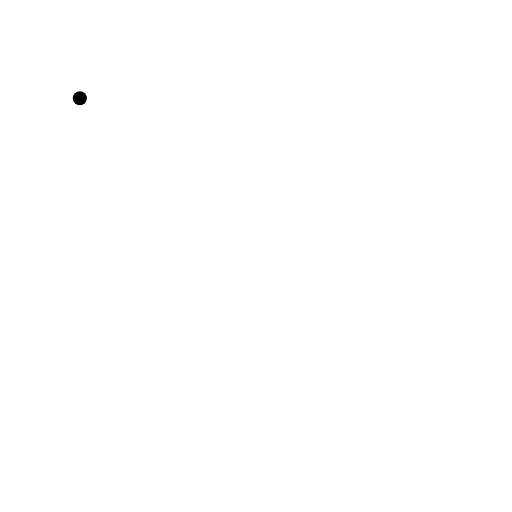
t = 0.00 s
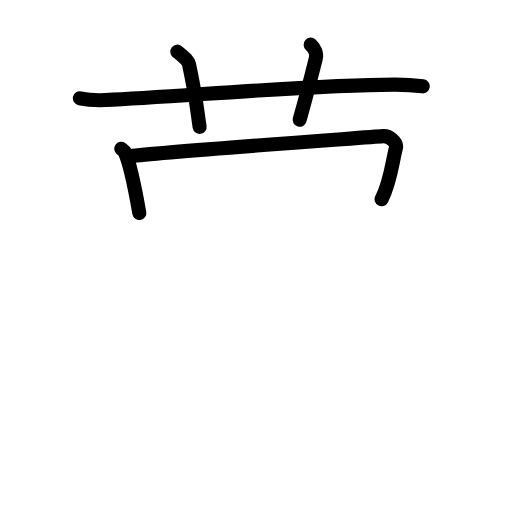
t = 4.42 s
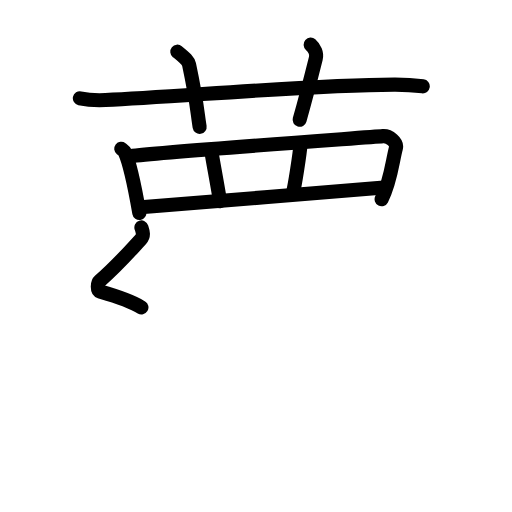
t = 8.81 s
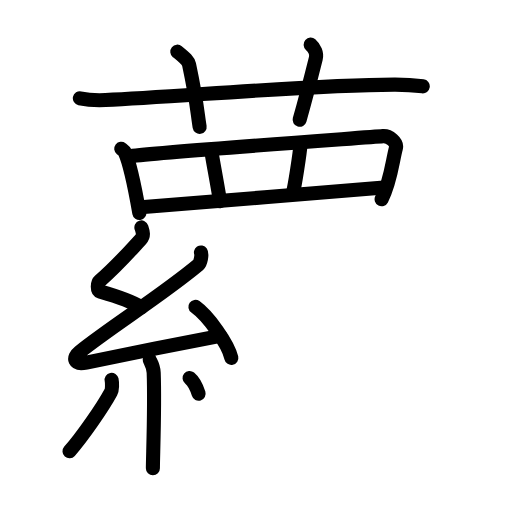
t = 13.25 s
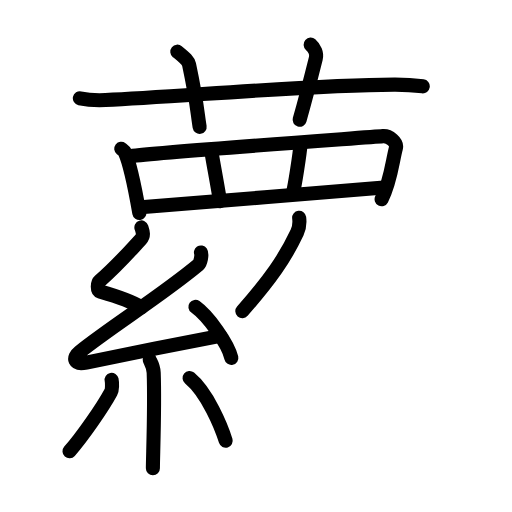
t = 14.88 s
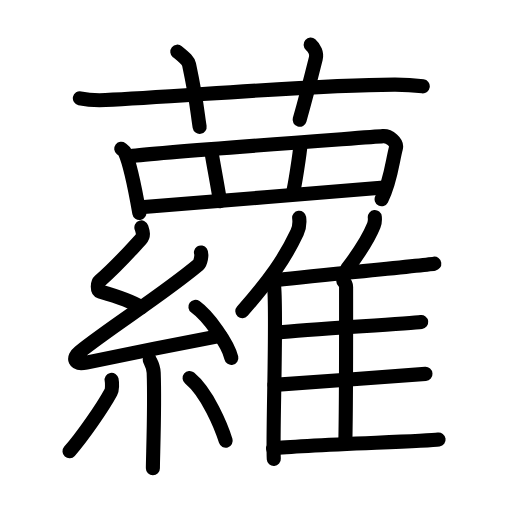
t = 22.00 s

The animated SVG that drew these frames (rendered in a browser with its animation timeline set to each time). Animation: 61 SMIL elements (animate=61); one cycle of 22.00 s.

<?xml version="1.0" encoding="UTF-8"?>
<!--
AniKanjiVG is licensed by CC-BY-SA Paul C. Sommerhoff (https://bitbucket.org/sommerhoff/anikanjivg).
AniKanjiVG uses KanjiVG which is licensed by CC-BY-SA Ulrich Apel (http://kanjivg.tagaini.net).
See also http://creativecommons.org/licenses/by-sa/3.0/
-->
<svg xmlns:kvg='http://kanjivg.tagaini.net' xmlns='http://www.w3.org/2000/svg' width='109' height='109' viewBox='0 0 109 109' style='fill:none;stroke:#000000;stroke-width:3;stroke-linecap:round;stroke-linejoin:round;' id="kvg:kanji_0863f"><g id="kvg:0863f" kvg:element="蘿"><g id="kvg:0863f-g1" kvg:element="艹" kvg:variant="true" kvg:original="艸" kvg:position="top" kvg:radical="general"><path id="kvg:0863f-s1" kvg:type="㇐" d="M17,20.92c1.73,0.38,3.73,0.46,5.46,0.38c15.86-0.7,43.22-3.24,61.5-3.29c2.88-0.01,4.6,0.18,6.04,0.37"><animate attributeName="d" begin="0.0s" dur="0.3333333333333333s" from="M17,20.92C17,20.92,17,20.92,17,20.92" to="M17,20.92c1.73,0.38,3.73,0.46,5.46,0.38" />
<animate attributeName="d" begin="0.3333333333333333s" dur="0.3333333333333333s" from="M17,20.92c1.73,0.38,3.73,0.46,5.46,0.38c0,0,0,0,0,0,0" to="M17,20.92c1.73,0.38,3.73,0.46,5.46,0.38c15.86-0.7,43.22-3.24,61.5-3.29" />
<animate attributeName="d" begin="0.6666666666666666s" dur="0.3333333333333333s" from="M17,20.92c1.73,0.38,3.73,0.46,5.46,0.38c15.86-0.7,43.22-3.24,61.5-3.29c0,0,0,0,0,0,0" to="M17,20.92c1.73,0.38,3.73,0.46,5.46,0.38c15.86-0.7,43.22-3.24,61.5-3.29c2.88-0.01,4.6,0.18,6.04,0.37" />
</path>
<path id="kvg:0863f-s2" kvg:type="㇑a" d="M37.75,11c1.75,1.43,2.31,1.87,2.5,2.75C42,22,42,24,42.5,27"><animate attributeName="d" begin="1.0s" dur="0.5s" from="M37.75,11C37.75,11,37.75,11,37.75,11" to="M37.75,11c1.75,1.43,2.31,1.87,2.5,2.75" />
<animate attributeName="d" begin="1.5s" dur="0.5s" from="M37.75,11c1.75,1.43,2.31,1.87,2.5,2.75c0,0,0,0,0,0,0" to="M37.75,11c1.75,1.43,2.31,1.87,2.5,2.75C42,22,42,24,42.5,27" />
<animate attributeName="d" begin="0s" dur="1.0s" from="M-100,-100" to="M-100,-100" />
</path>
<path id="kvg:0863f-s3" kvg:type="㇑a" d="M66.13,9.5c0.83,0.74,1.38,1.86,1.1,2.94c-0.83,3.31-2.25,8.83-3.44,13.06"><animate attributeName="d" begin="2.0s" dur="0.5s" from="M66.13,9.5C66.13,9.5,66.13,9.5,66.13,9.5" to="M66.13,9.5c0.83,0.74,1.38,1.86,1.1,2.94" />
<animate attributeName="d" begin="2.5s" dur="0.5s" from="M66.13,9.5c0.83,0.74,1.38,1.86,1.1,2.94c0,0,0,0,0,0,0" to="M66.13,9.5c0.83,0.74,1.38,1.86,1.1,2.94c-0.83,3.31-2.25,8.83-3.44,13.06" />
<animate attributeName="d" begin="0s" dur="2.0s" from="M-100,-100" to="M-100,-100" />
</path>
</g>
<g id="kvg:0863f-g2" kvg:element="羅" kvg:position="bottom"><g id="kvg:0863f-g3" kvg:element="罒" kvg:variant="true" kvg:original="网" kvg:position="top"><path id="kvg:0863f-s4" kvg:type="㇑" d="M25.81,31.66c0.31,0.24,0.63,0.43,0.76,0.73c1.07,2.33,2.36,8.77,3.09,12.96"><animate attributeName="d" begin="3.0s" dur="0.5s" from="M25.81,31.66C25.81,31.66,25.81,31.66,25.81,31.66" to="M25.81,31.66c0.31,0.24,0.63,0.43,0.76,0.73" />
<animate attributeName="d" begin="3.5s" dur="0.5s" from="M25.81,31.66c0.31,0.24,0.63,0.43,0.76,0.73c0,0,0,0,0,0,0" to="M25.81,31.66c0.31,0.24,0.63,0.43,0.76,0.73c1.07,2.33,2.36,8.77,3.09,12.96" />
<animate attributeName="d" begin="0s" dur="3.0s" from="M-100,-100" to="M-100,-100" />
</path>
<path id="kvg:0863f-s5" kvg:type="㇕a" d="M27.74,33.24c6.81-0.91,50.14-3.95,53.77-4.26c1.32-0.11,3.12,1.29,2.76,2.6c-0.74,2.74-1.06,6.93-3.03,10.84"><animate attributeName="d" begin="4.0s" dur="0.3333333333333333s" from="M27.74,33.24C27.74,33.24,27.74,33.24,27.74,33.24" to="M27.74,33.24c6.81-0.91,50.14-3.95,53.77-4.26" />
<animate attributeName="d" begin="4.333333333333333s" dur="0.3333333333333333s" from="M27.74,33.24c6.81-0.91,50.14-3.95,53.77-4.26c0,0,0,0,0,0,0" to="M27.74,33.24c6.81-0.91,50.14-3.95,53.77-4.26c1.32-0.11,3.12,1.29,2.76,2.6" />
<animate attributeName="d" begin="4.666666666666667s" dur="0.3333333333333333s" from="M27.74,33.24c6.81-0.91,50.14-3.95,53.77-4.26c1.32-0.11,3.12,1.29,2.76,2.6c0,0,0,0,0,0,0" to="M27.74,33.24c6.81-0.91,50.14-3.95,53.77-4.26c1.32-0.11,3.12,1.29,2.76,2.6c-0.74,2.74-1.06,6.93-3.03,10.84" />
<animate attributeName="d" begin="0s" dur="4.0s" from="M-100,-100" to="M-100,-100" />
</path>
<path id="kvg:0863f-s6" kvg:type="㇑a" d="M44.95,31.94c0.21,1.55,1.66,9.13,1.87,10.88"><animate attributeName="d" begin="5.0s" dur="1.0s" from="M44.95,31.94C44.95,31.94,44.95,31.94,44.95,31.94" to="M44.95,31.94c0.21,1.55,1.66,9.13,1.87,10.88" />
<animate attributeName="d" begin="0s" dur="5.0s" from="M-100,-100" to="M-100,-100" />
</path>
<path id="kvg:0863f-s7" kvg:type="㇑a" d="M64.01,30.47c-0.21,2.52-1.25,9.13-1.66,10.68"><animate attributeName="d" begin="6.0s" dur="1.0s" from="M64.01,30.47C64.01,30.47,64.01,30.47,64.01,30.47" to="M64.01,30.47c-0.21,2.52-1.25,9.13-1.66,10.68" />
<animate attributeName="d" begin="0s" dur="6.0s" from="M-100,-100" to="M-100,-100" />
</path>
<path id="kvg:0863f-s8" kvg:type="㇐a" d="M30.64,44.07c4.25-0.35,45.24-3.61,51.08-4.14"><animate attributeName="d" begin="7.0s" dur="1.0s" from="M30.64,44.07C30.64,44.07,30.64,44.07,30.64,44.07" to="M30.64,44.07c4.25-0.35,45.24-3.61,51.08-4.14" />
<animate attributeName="d" begin="0s" dur="7.0s" from="M-100,-100" to="M-100,-100" />
</path>
</g>
<g id="kvg:0863f-g4" kvg:element="維" kvg:position="bottom"><g id="kvg:0863f-g5" kvg:element="糸" kvg:position="left"><path id="kvg:0863f-s9" kvg:type="㇜" d="M30.1,48.42c0.3,0.9,0.61,1.73-0.15,2.55c-2.56,2.76-4.75,5.36-8.7,8.82c-0.55,0.48-0.59,2.08,0,2.25c3.12,0.9,6.18,1.75,8.86,3.4"><animate attributeName="d" begin="8.0s" dur="0.25s" from="M30.1,48.42C30.1,48.42,30.1,48.42,30.1,48.42" to="M30.1,48.42c0.3,0.9,0.61,1.73-0.15,2.55" />
<animate attributeName="d" begin="8.25s" dur="0.25s" from="M30.1,48.42c0.3,0.9,0.61,1.73-0.15,2.55c0,0,0,0,0,0,0" to="M30.1,48.42c0.3,0.9,0.61,1.73-0.15,2.55c-2.56,2.76-4.75,5.36-8.7,8.82" />
<animate attributeName="d" begin="8.5s" dur="0.25s" from="M30.1,48.42c0.3,0.9,0.61,1.73-0.15,2.55c-2.56,2.76-4.75,5.36-8.7,8.82c0,0,0,0,0,0,0" to="M30.1,48.42c0.3,0.9,0.61,1.73-0.15,2.55c-2.56,2.76-4.75,5.36-8.7,8.82c-0.55,0.48-0.59,2.08,0,2.25" />
<animate attributeName="d" begin="8.75s" dur="0.25s" from="M30.1,48.42c0.3,0.9,0.61,1.73-0.15,2.55c-2.56,2.76-4.75,5.36-8.7,8.82c-0.55,0.48-0.59,2.08,0,2.25c0,0,0,0,0,0,0" to="M30.1,48.42c0.3,0.9,0.61,1.73-0.15,2.55c-2.56,2.76-4.75,5.36-8.7,8.82c-0.55,0.48-0.59,2.08,0,2.25c3.12,0.9,6.18,1.75,8.86,3.4" />
<animate attributeName="d" begin="0s" dur="8.0s" from="M-100,-100" to="M-100,-100" />
</path>
<path id="kvg:0863f-s10" kvg:type="㇜" d="M42.78,53.75c0.26,0.39-0.09,2.23-0.5,2.57C34.25,63,23.86,69.4,16.94,74.94c-1.59,1.27-1.19,2.81,1.43,2.24c4.36-0.95,22.95-4.62,28.51-5.66"><animate attributeName="d" begin="9.0s" dur="0.25s" from="M42.78,53.75C42.78,53.75,42.78,53.75,42.78,53.75" to="M42.78,53.75c0.26,0.39-0.09,2.23-0.5,2.57" />
<animate attributeName="d" begin="9.25s" dur="0.25s" from="M42.78,53.75c0.26,0.39-0.09,2.23-0.5,2.57c0,0,0,0,0,0,0" to="M42.78,53.75c0.26,0.39-0.09,2.23-0.5,2.57C34.25,63,23.86,69.4,16.94,74.94" />
<animate attributeName="d" begin="9.5s" dur="0.25s" from="M42.78,53.75c0.26,0.39-0.09,2.23-0.5,2.57C34.25,63,23.86,69.4,16.94,74.94c0,0,0,0,0,0,0" to="M42.78,53.75c0.26,0.39-0.09,2.23-0.5,2.57C34.25,63,23.86,69.4,16.94,74.94c-1.59,1.27-1.19,2.81,1.43,2.24" />
<animate attributeName="d" begin="9.75s" dur="0.25s" from="M42.78,53.75c0.26,0.39-0.09,2.23-0.5,2.57C34.25,63,23.86,69.4,16.94,74.94c-1.59,1.27-1.19,2.81,1.43,2.24c0,0,0,0,0,0,0" to="M42.78,53.75c0.26,0.39-0.09,2.23-0.5,2.57C34.25,63,23.86,69.4,16.94,74.94c-1.59,1.27-1.19,2.81,1.43,2.24c4.36-0.95,22.95-4.62,28.51-5.66" />
<animate attributeName="d" begin="0s" dur="9.0s" from="M-100,-100" to="M-100,-100" />
</path>
<path id="kvg:0863f-s11" kvg:type="㇔" d="M41.6,65.32c2.7,1.92,6.98,7.88,7.65,10.87"><animate attributeName="d" begin="10.0s" dur="1.0s" from="M41.6,65.32C41.6,65.32,41.6,65.32,41.6,65.32" to="M41.6,65.32c2.7,1.92,6.98,7.88,7.65,10.87" />
<animate attributeName="d" begin="0s" dur="10.0s" from="M-100,-100" to="M-100,-100" />
</path>
<path id="kvg:0863f-s12" kvg:type="㇑" d="M31.88,76.61c0.06,0.24,0.79,1.24,0.84,2.74c0.27,7.24-0.17,17.85-0.17,20.32"><animate attributeName="d" begin="11.0s" dur="0.5s" from="M31.88,76.61C31.88,76.61,31.88,76.61,31.88,76.61" to="M31.88,76.61c0.06,0.24,0.79,1.24,0.84,2.74" />
<animate attributeName="d" begin="11.5s" dur="0.5s" from="M31.88,76.61c0.06,0.24,0.79,1.24,0.84,2.74c0,0,0,0,0,0,0" to="M31.88,76.61c0.06,0.24,0.79,1.24,0.84,2.74c0.27,7.24-0.17,17.85-0.17,20.32" />
<animate attributeName="d" begin="0s" dur="11.0s" from="M-100,-100" to="M-100,-100" />
</path>
<path id="kvg:0863f-s13" kvg:type="㇒" d="M23.76,80.86c0.15,0.71,0.13,2.12-0.15,2.62c-1.79,3.33-6.27,9.74-8.81,12.59"><animate attributeName="d" begin="12.0s" dur="0.5s" from="M23.76,80.86C23.76,80.86,23.76,80.86,23.76,80.86" to="M23.76,80.86c0.15,0.71,0.13,2.12-0.15,2.62" />
<animate attributeName="d" begin="12.5s" dur="0.5s" from="M23.76,80.86c0.15,0.71,0.13,2.12-0.15,2.62c0,0,0,0,0,0,0" to="M23.76,80.86c0.15,0.71,0.13,2.12-0.15,2.62c-1.79,3.33-6.27,9.74-8.81,12.59" />
<animate attributeName="d" begin="0s" dur="12.0s" from="M-100,-100" to="M-100,-100" />
</path>
<path id="kvg:0863f-s14" kvg:type="㇔" d="M40.36,80.48c3.85,3.16,6.8,10.49,7.69,13.35"><animate attributeName="d" begin="13.0s" dur="1.0s" from="M40.36,80.48C40.36,80.48,40.36,80.48,40.36,80.48" to="M40.36,80.48c3.85,3.16,6.8,10.49,7.69,13.35" />
<animate attributeName="d" begin="0s" dur="13.0s" from="M-100,-100" to="M-100,-100" />
</path>
</g>
<g id="kvg:0863f-g6" kvg:element="隹" kvg:position="right"><g id="kvg:0863f-g7" kvg:element="亻" kvg:variant="true" kvg:original="人"><path id="kvg:0863f-s15" kvg:type="㇒" d="M63.69,46.36c0.13,1-0.04,2.31-0.44,3.16c-2.56,5.45-5.8,10.07-11.66,16.71"><animate attributeName="d" begin="14.0s" dur="0.5s" from="M63.69,46.36C63.69,46.36,63.69,46.36,63.69,46.36" to="M63.69,46.36c0.13,1-0.04,2.31-0.44,3.16" />
<animate attributeName="d" begin="14.5s" dur="0.5s" from="M63.69,46.36c0.13,1-0.04,2.31-0.44,3.16c0,0,0,0,0,0,0" to="M63.69,46.36c0.13,1-0.04,2.31-0.44,3.16c-2.56,5.45-5.8,10.07-11.66,16.71" />
<animate attributeName="d" begin="0s" dur="14.0s" from="M-100,-100" to="M-100,-100" />
</path>
<path id="kvg:0863f-s16" kvg:type="㇑" d="M58.31,60.42c0.72,5.58-0.34,32.38-0.02,37.28"><animate attributeName="d" begin="15.0s" dur="1.0s" from="M58.31,60.42C58.31,60.42,58.31,60.42,58.31,60.42" to="M58.31,60.42c0.72,5.58-0.34,32.38-0.02,37.28" />
<animate attributeName="d" begin="0s" dur="15.0s" from="M-100,-100" to="M-100,-100" />
</path>
</g>
<path id="kvg:0863f-s17" kvg:type="㇒" d="M79.79,46.22c0.06,0.56-0.02,1.3-0.21,1.78c-1.24,3.08-2.81,5.45-5.65,9.19"><animate attributeName="d" begin="16.0s" dur="0.5s" from="M79.79,46.22C79.79,46.22,79.79,46.22,79.79,46.22" to="M79.79,46.22c0.06,0.56-0.02,1.3-0.21,1.78" />
<animate attributeName="d" begin="16.5s" dur="0.5s" from="M79.79,46.22c0.06,0.56-0.02,1.3-0.21,1.78c0,0,0,0,0,0,0" to="M79.79,46.22c0.06,0.56-0.02,1.3-0.21,1.78c-1.24,3.08-2.81,5.45-5.65,9.19" />
<animate attributeName="d" begin="0s" dur="16.0s" from="M-100,-100" to="M-100,-100" />
</path>
<path id="kvg:0863f-s18" kvg:type="㇐b" d="M58,59.68c6.81-0.79,31.54-3.12,34.46-3.55"><animate attributeName="d" begin="17.0s" dur="1.0s" from="M58,59.68C58,59.68,58,59.68,58,59.68" to="M58,59.68c6.81-0.79,31.54-3.12,34.46-3.55" />
<animate attributeName="d" begin="0s" dur="17.0s" from="M-100,-100" to="M-100,-100" />
</path>
<path id="kvg:0863f-s19" kvg:type="㇑a" d="M73.09,59.83c0.33,0.31,0.59,0.74,0.59,1.28c0,5.49,0.04,24.3-0.16,32.95"><animate attributeName="d" begin="18.0s" dur="0.5s" from="M73.09,59.83C73.09,59.83,73.09,59.83,73.09,59.83" to="M73.09,59.83c0.33,0.31,0.59,0.74,0.59,1.28" />
<animate attributeName="d" begin="18.5s" dur="0.5s" from="M73.09,59.83c0.33,0.31,0.59,0.74,0.59,1.28c0,0,0,0,0,0,0" to="M73.09,59.83c0.33,0.31,0.59,0.74,0.59,1.28c0,5.49,0.04,24.3-0.16,32.95" />
<animate attributeName="d" begin="0s" dur="18.0s" from="M-100,-100" to="M-100,-100" />
</path>
<path id="kvg:0863f-s20" kvg:type="㇐b" d="M59.22,70.79c6.42-0.66,27.7-1.88,30.45-2.24"><animate attributeName="d" begin="19.0s" dur="1.0s" from="M59.22,70.79C59.22,70.79,59.22,70.79,59.22,70.79" to="M59.22,70.79c6.42-0.66,27.7-1.88,30.45-2.24" />
<animate attributeName="d" begin="0s" dur="19.0s" from="M-100,-100" to="M-100,-100" />
</path>
<path id="kvg:0863f-s21" kvg:type="㇐b" d="M58.44,81.94c6.78-0.56,29.23-2.04,32.14-2.34"><animate attributeName="d" begin="20.0s" dur="1.0s" from="M58.44,81.94C58.44,81.94,58.44,81.94,58.44,81.94" to="M58.44,81.94c6.78-0.56,29.23-2.04,32.14-2.34" />
<animate attributeName="d" begin="0s" dur="20.0s" from="M-100,-100" to="M-100,-100" />
</path>
<path id="kvg:0863f-s22" kvg:type="㇐b" d="M58.13,95.48c6.81-0.8,32.32-1.47,35.24-1.9"><animate attributeName="d" begin="21.0s" dur="1.0s" from="M58.13,95.48C58.13,95.48,58.13,95.48,58.13,95.48" to="M58.13,95.48c6.81-0.8,32.32-1.47,35.24-1.9" />
<animate attributeName="d" begin="0s" dur="21.0s" from="M-100,-100" to="M-100,-100" />
</path>
</g>
</g>
</g>
</g>
</svg>
